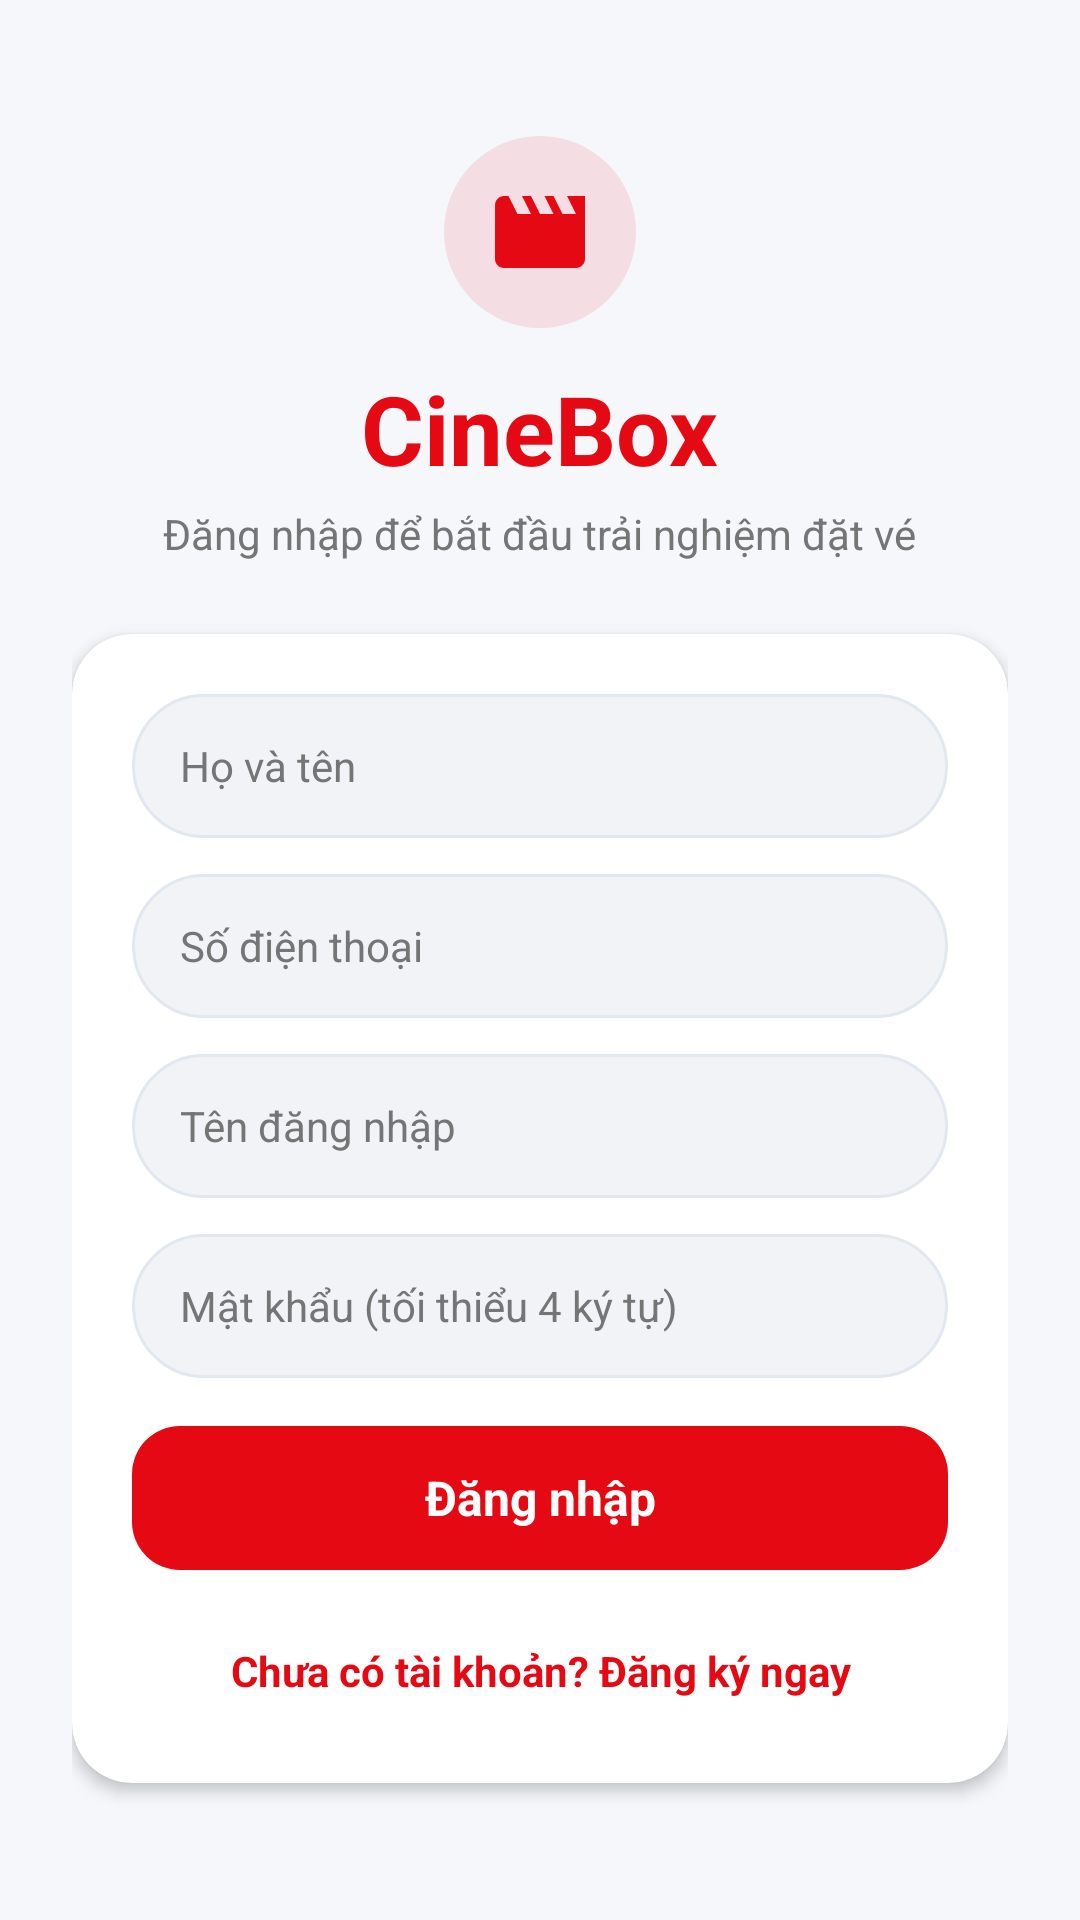

Here is an Android app screen rendered from its layout file. Give the layout XML and the strings, colors and styles it references.
<!-- AndroidManifest.xml: application theme Theme.BTLCinemaTicketApp -->
<!-- res/layout/activity_login.xml -->
<?xml version="1.0" encoding="utf-8"?>
<ScrollView xmlns:android="http://schemas.android.com/apk/res/android"
    xmlns:app="http://schemas.android.com/apk/res-auto"
    android:id="@+id/root"
    android:layout_width="match_parent"
    android:layout_height="match_parent"
    android:background="@color/bg_light"
    android:fillViewport="true">

    <LinearLayout
        android:layout_width="match_parent"
        android:layout_height="wrap_content"
        android:gravity="center"
        android:orientation="vertical"
        android:padding="24dp">

        
        <ImageView
            android:layout_width="64dp"
            android:layout_height="64dp"
            android:background="@drawable/bg_quick_action"
            android:padding="14dp"
            android:src="@drawable/ic_nav_movie"
            app:tint="@color/cinema_red" />

        <TextView
            android:id="@+id/tvBrandTitle"
            android:layout_width="wrap_content"
            android:layout_height="wrap_content"
            android:layout_marginTop="12dp"
            android:text="CineBox"
            android:textColor="@color/cinema_red"
            android:textSize="32sp"
            android:textStyle="bold" />

        <TextView
            android:id="@+id/tvSubTitle"
            android:layout_width="wrap_content"
            android:layout_height="wrap_content"
            android:layout_marginTop="4dp"
            android:layout_marginBottom="24dp"
            android:gravity="center"
            android:text="Đăng nhập để bắt đầu trải nghiệm đặt vé"
            android:textColor="@color/text_sub"
            android:textSize="14sp" />

        
        <androidx.cardview.widget.CardView
            android:layout_width="match_parent"
            android:layout_height="wrap_content"
            app:cardCornerRadius="20dp"
            app:cardElevation="3dp">

            <LinearLayout
                android:layout_width="match_parent"
                android:layout_height="wrap_content"
                android:orientation="vertical"
                android:padding="20dp">

                
                <EditText
                    android:id="@+id/etFullname"
                    android:layout_width="match_parent"
                    android:layout_height="48dp"
                    android:layout_marginBottom="12dp"
                    android:background="@drawable/bg_search_input"
                    android:hint="Họ và tên"
                    android:inputType="textPersonName"
                    android:paddingHorizontal="16dp"
                    android:textColor="@color/text_main"
                    android:textColorHint="@color/text_sub"
                    android:textSize="14sp" />

                
                <EditText
                    android:id="@+id/etPhone"
                    android:layout_width="match_parent"
                    android:layout_height="48dp"
                    android:layout_marginBottom="12dp"
                    android:background="@drawable/bg_search_input"
                    android:hint="Số điện thoại"
                    android:inputType="phone"
                    android:paddingHorizontal="16dp"
                    android:textColor="@color/text_main"
                    android:textColorHint="@color/text_sub"
                    android:textSize="14sp" />

                
                <EditText
                    android:id="@+id/etUsername"
                    android:layout_width="match_parent"
                    android:layout_height="48dp"
                    android:layout_marginBottom="12dp"
                    android:background="@drawable/bg_search_input"
                    android:hint="Tên đăng nhập"
                    android:inputType="text"
                    android:paddingHorizontal="16dp"
                    android:textColor="@color/text_main"
                    android:textColorHint="@color/text_sub"
                    android:textSize="14sp" />

                
                <EditText
                    android:id="@+id/etPassword"
                    android:layout_width="match_parent"
                    android:layout_height="48dp"
                    android:layout_marginBottom="16dp"
                    android:background="@drawable/bg_search_input"
                    android:hint="Mật khẩu (tối thiểu 4 ký tự)"
                    android:inputType="textPassword"
                    android:paddingHorizontal="16dp"
                    android:textColor="@color/text_main"
                    android:textColorHint="@color/text_sub"
                    android:textSize="14sp" />

                
                <TextView
                    android:id="@+id/btnSubmit"
                    android:layout_width="match_parent"
                    android:layout_height="48dp"
                    android:background="@drawable/bg_btn_book"
                    android:gravity="center"
                    android:text="Đăng nhập"
                    android:textColor="@color/white"
                    android:textSize="16sp"
                    android:textStyle="bold" />

                
                <TextView
                    android:id="@+id/tvToggle"
                    android:layout_width="match_parent"
                    android:layout_height="wrap_content"
                    android:layout_marginTop="16dp"
                    android:gravity="center"
                    android:padding="8dp"
                    android:text="Chưa có tài khoản? Đăng ký ngay"
                    android:textColor="@color/cinema_red"
                    android:textSize="14sp"
                    android:textStyle="bold" />
            </LinearLayout>
        </androidx.cardview.widget.CardView>
    </LinearLayout>
</ScrollView>
<!-- resources referenced by this layout -->
<resources>
  <color name="bg_light">#F5F7FA</color>
  <color name="cinema_red">#FFE50914</color>
  <color name="text_main">#1E1E2C</color>
  <color name="text_sub">#757575</color>
  <color name="white">#FFFFFFFF</color>
  <!-- drawable bg_btn_book (drawable) -->
  <?xml version="1.0" encoding="utf-8"?>
  <shape xmlns:android="http://schemas.android.com/apk/res/android"
      android:shape="rectangle">
      <solid android:color="@color/cinema_red" />
      <corners android:radius="16dp" />
  </shape>
  <!-- drawable bg_quick_action (drawable) -->
  <?xml version="1.0" encoding="utf-8"?>
  <shape xmlns:android="http://schemas.android.com/apk/res/android"
      android:shape="oval">
      <solid android:color="@color/cinema_red_soft" />
  </shape>
  <!-- drawable bg_search_input (drawable) -->
  <?xml version="1.0" encoding="utf-8"?>
  <shape xmlns:android="http://schemas.android.com/apk/res/android"
      android:shape="rectangle">
      <solid android:color="#F1F3F6" />
      <corners android:radius="24dp" />
      <stroke
          android:width="1dp"
          android:color="#E2E8F0" />
  </shape>
  <!-- drawable ic_nav_movie (drawable) -->
  <vector xmlns:android="http://schemas.android.com/apk/res/android"
      android:width="24dp" android:height="24dp"
      android:viewportWidth="24.0" android:viewportHeight="24.0">
      <path android:fillColor="#FF000000" android:pathData="M18,4l2,4h-3l-2,-4h-2l2,4h-3l-2,-4H8l2,4H7L5,4H4c-1.1,0 -1.99,0.9 -1.99,2L2,18c0,1.1 0.9,2 2,2h16c1.1,0 2,-0.9 2,-2V4h-4z"/>
  </vector>
  <style name="Theme.BTLCinemaTicketApp" parent="Base.Theme.BTLCinemaTicketApp" />
  <color name="cinema_red_soft">#1AE50914</color>
  <style name="Base.Theme.BTLCinemaTicketApp" parent="Theme.Material3.DayNight.NoActionBar">
          
          
      </style>
</resources>
